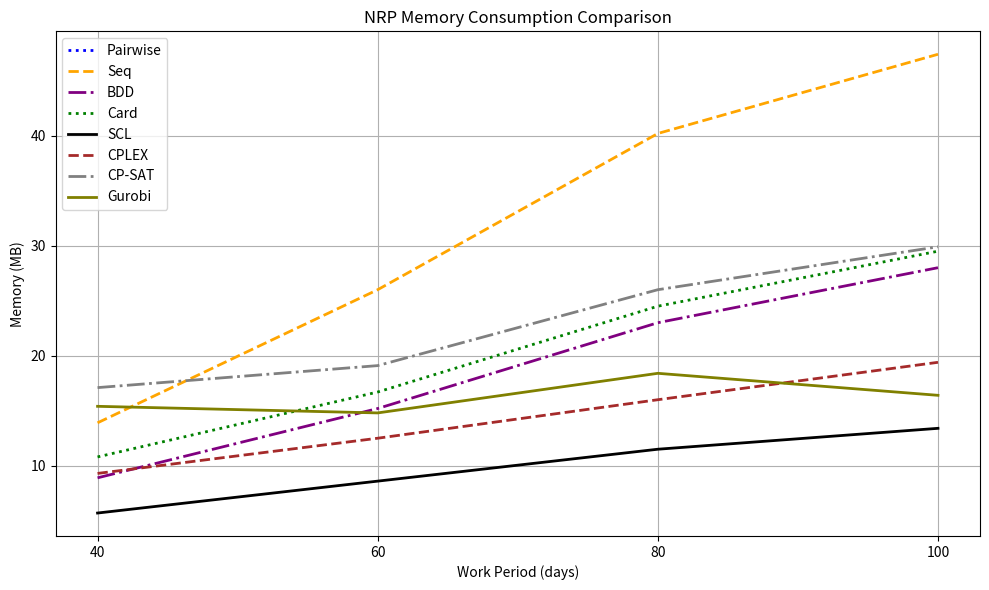

Generate this figure with matplotlib:
import matplotlib.pyplot as plt
import numpy as np

x = np.array([40, 60, 80, 100])

# Memory (MB)
y_bdd = np.array([8.9, 15.2, 23, 28])
y_card = np.array([10.8, 16.7, 24.5, 29.5])
y_pairwise = np.array([np.nan, np.nan, np.nan, np.nan])  # MO
y_scl = np.array([5.7, 8.6, 11.5, 13.4])
y_seq = np.array([13.9, 26, 40.2, 47.4])
y_cplex = np.array([9.3, 12.5, 16, 19.4])
y_cpsat = np.array([17.1, 19.1, 26, 29.9])
y_gurobi = np.array([15.4, 14.8, 18.4, 16.4])

plt.figure(figsize=(10,6))

# Encoding cố định
plt.plot(x, y_pairwise, linestyle=':',  color='blue',   label="Pairwise", linewidth=2)
plt.plot(x, y_seq,      linestyle='--', color='orange', label="Seq", linewidth=2)
plt.plot(x, y_bdd,      linestyle='-.', color='purple', label="BDD", linewidth=2)
plt.plot(x, y_card,     linestyle=':',  color='green',  label="Card", linewidth=2)
plt.plot(x, y_scl,      linestyle='-',  color='black',  label="SCL", linewidth=2)

# Solver khác (không dùng red/magenta)
plt.plot(x, y_cplex,    linestyle='--', color='brown', label="CPLEX", linewidth=2)
plt.plot(x, y_cpsat,    linestyle='-.', color='gray',  label="CP-SAT", linewidth=2)
plt.plot(x, y_gurobi,   linestyle='-',  color='olive', label="Gurobi", linewidth=2)

plt.xlabel("Work Period (days)")
plt.ylabel("Memory (MB)")
plt.title("NRP Memory Consumption Comparison")
plt.xticks(x)
plt.grid(True)
plt.legend()
plt.tight_layout()

plt.show()